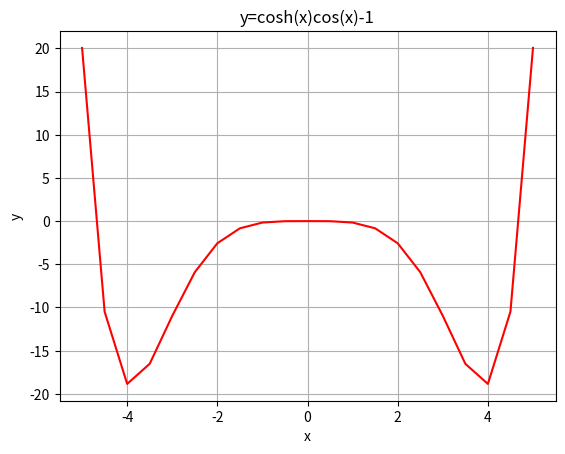

Recreate this plot in Python.
# [redacted]
#3/2/2021
#HW 3

import numpy as np
from math import ceil,log
from numpy import sign
import matplotlib.pyplot as mp

x=np.arange(-5.0,5.5,0.5)

def f1(x): return np.cosh(x)*np.cos(x)-1
def bracket(f,x1,x2,tol=1.e-7):
    f1 = f(x1) 
    f2 = f(x2) 
    x1 = -4.5
    x2 = 5.5
    if f1 == 0: 
        return x1
    if f2 == 0:
        return x2
    n = int(ceil(log(abs(x1-x2)/tol)/log(2)))
    for i in range(n):
        if sign(f1) == sign(f2):
            print("No root found")
            return None 
        x3 = (x1+x2)/2 
        f3 = f(x3)
        if f3 == 0:
            return x3 
        if sign(f2) != sign(f3): 
            x1 = x3; f1 = f3
        else: 
            x2 = x3; f2 = f3
    return (x1+x2)/2
y=f1(x)
q=np.stack((x,y),axis=1) #Problem 1

#Problem 2
mp.plot(x,y,'r')
mp.title("y=cosh(x)cos(x)-1")
mp.xlabel("x")
mp.ylabel("y")
mp.grid(True)
#Problem 3 ----> Check problem 2 and 1 agaisnt each other
x_root=bracket(f1,-4.5,5.5)
print(x_root)